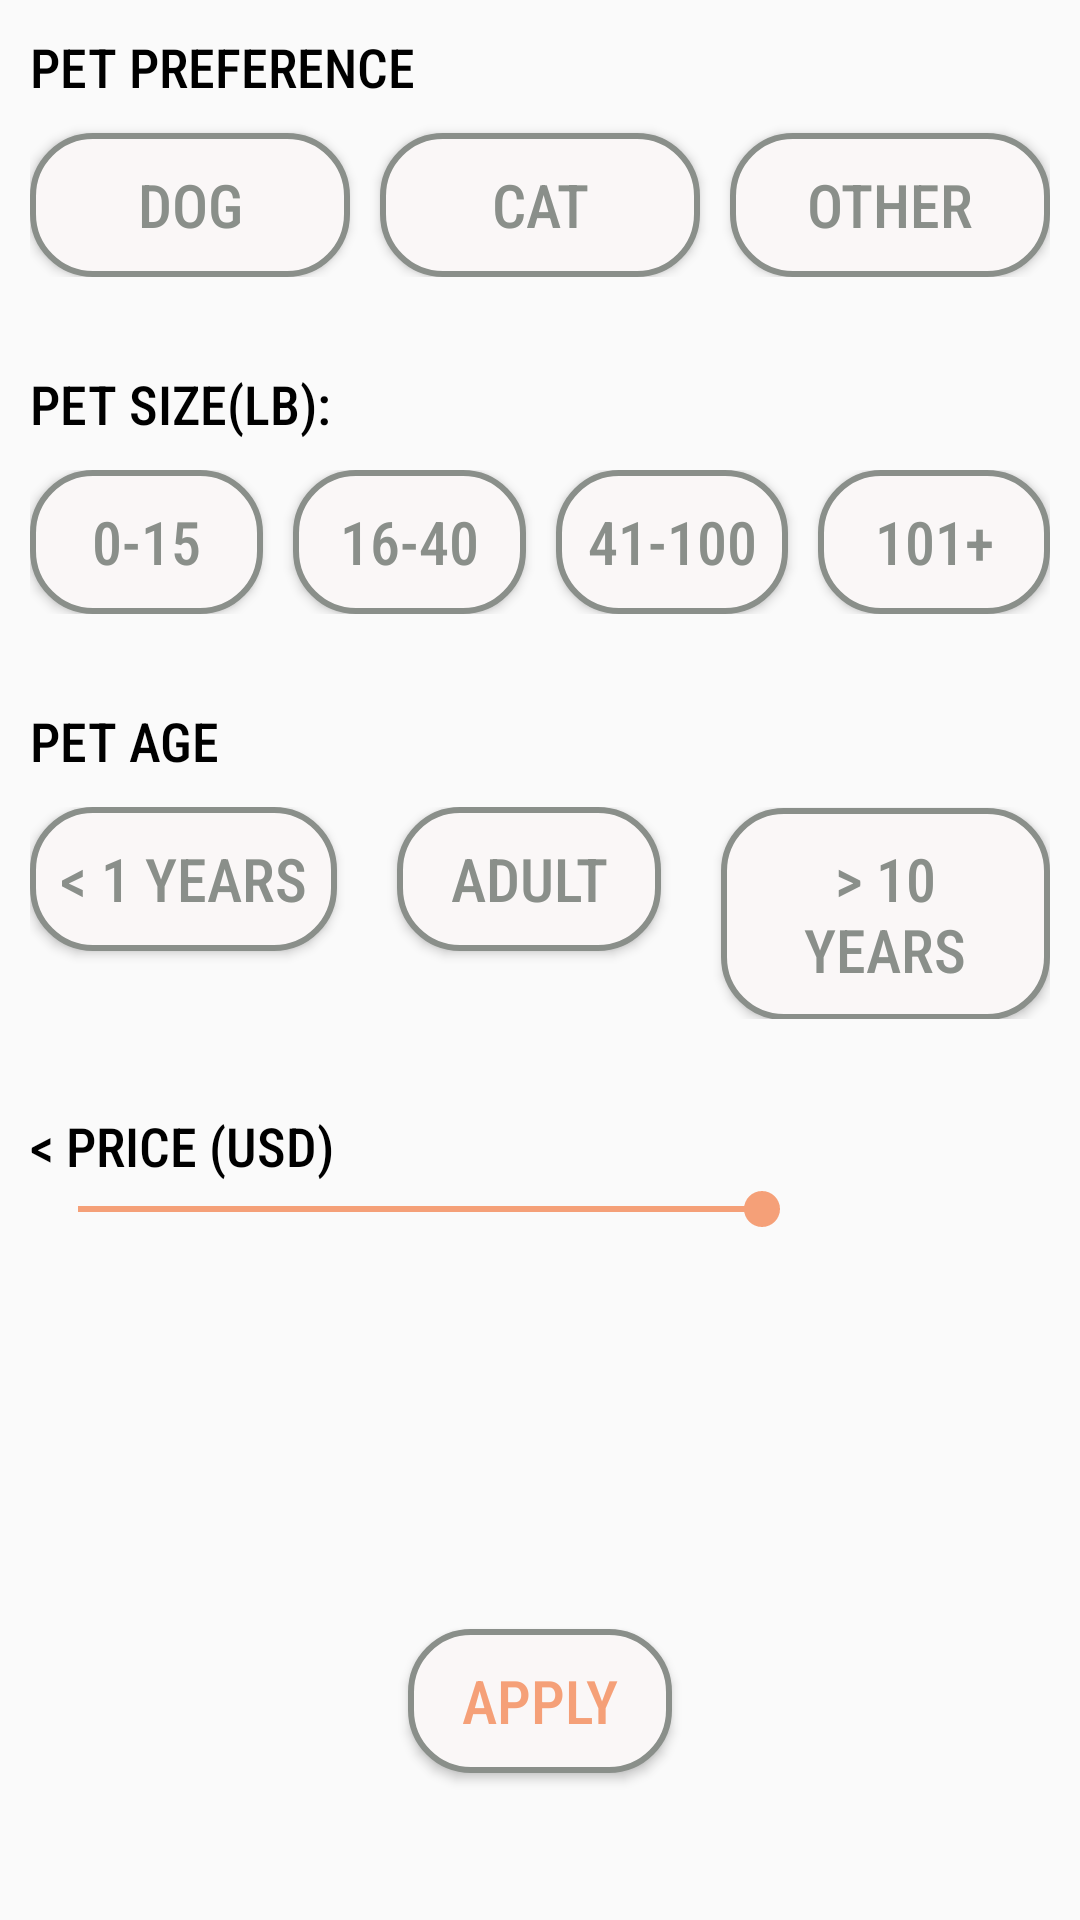

The Android layout XML behind this screen, and the referenced resources:
<!-- AndroidManifest.xml: application theme AppTheme -->
<!-- res/layout/activity_filter2.xml -->
<?xml version="1.0" encoding="utf-8"?>
<LinearLayout xmlns:android="http://schemas.android.com/apk/res/android"
    xmlns:app="http://schemas.android.com/apk/res-auto"
    xmlns:tools="http://schemas.android.com/tools"
    android:layout_width="match_parent"
    android:layout_height="match_parent"
    tools:context=".MainActivity"
    android:orientation="vertical"
    >

    
    
    
    
    <LinearLayout
        android:layout_width="match_parent"
        android:layout_height="wrap_content"
        android:orientation="vertical"
        android:layout_margin="10dp"
        android:layout_marginTop="10dp"
        >
        
        <TextView
            android:layout_width="match_parent"
            android:layout_height="wrap_content"
            android:text="@string/sitter_selection1"
            android:textSize="18sp"
            android:textColor="@color/colorPrimaryDark"
            android:fontFamily="sans-serif-condensed-medium"
            />
        <LinearLayout
            android:layout_width="match_parent"
            android:layout_height="wrap_content"
            android:orientation="horizontal">

            <Button
                android:id="@+id/btn_dog"
                android:layout_width="wrap_content"
                android:layout_height="wrap_content"
                android:layout_marginTop="10dp"
                android:text="@string/d"
                android:textSize="20sp"
                android:background="@drawable/button_selector"
                android:textColor="@drawable/btn_text_selector"
                android:fontFamily="sans-serif-condensed-medium"
                android:layout_weight="1"
                android:layout_marginRight="10dp"/>


            <Button
                android:id="@+id/btn_cat"
                android:layout_width="wrap_content"
                android:layout_height="wrap_content"
                android:layout_marginTop="10dp"
                android:text="@string/c"
                android:textSize="20sp"
                android:background="@drawable/button_selector"
                android:textColor="@drawable/btn_text_selector"
                android:fontFamily="sans-serif-condensed-medium"
                android:layout_weight="1"
                android:layout_marginRight="10dp"/>

            <Button
                android:id="@+id/btn_other"
                android:layout_width="wrap_content"
                android:layout_height="wrap_content"
                android:layout_marginTop="10dp"
                android:text="@string/other"
                android:textSize="20sp"
                android:background="@drawable/button_selector"
                android:textColor="@drawable/btn_text_selector"
                android:fontFamily="sans-serif-condensed-medium"
                android:layout_weight="1"/>

        </LinearLayout>


        
        <TextView
            android:layout_width="match_parent"
            android:layout_height="wrap_content"
            android:text="@string/petsize"
            android:textSize="18sp"
            android:layout_marginTop="30dp"
            android:textColor="@color/colorPrimaryDark"
            android:fontFamily="sans-serif-condensed-medium"
            />
        <LinearLayout
            android:layout_width="match_parent"
            android:layout_height="wrap_content"
            android:orientation="horizontal"
            android:layout_marginTop="10dp">

            <Button android:id="@+id/button_size1"
                android:layout_width="wrap_content"
                android:layout_height="wrap_content"
                android:layout_weight="1"
                android:text="@string/pet_size1"
                android:background="@drawable/button_selector"
                android:textColor="@drawable/btn_text_selector"
                android:fontFamily="sans-serif-condensed-medium"
                android:textSize="20sp"
                android:layout_marginRight="10dp"/>

            <Button android:id="@+id/button_size2"
                android:layout_width="wrap_content"
                android:layout_height="wrap_content"
                android:layout_weight="1"
                android:text= "@string/pet_size2"
                android:background="@drawable/button_selector"
                android:textColor="@drawable/btn_text_selector"
                android:fontFamily="sans-serif-condensed-medium"
                android:textSize="20sp"
                android:layout_marginRight="10dp"/>

            <Button android:id="@+id/button_size3"
                android:layout_width="wrap_content"
                android:layout_height="wrap_content"
                android:layout_weight="1"
                android:text= "@string/pet_size3"
                android:background="@drawable/button_selector"
                android:textColor="@drawable/btn_text_selector"
                android:fontFamily="sans-serif-condensed-medium"
                android:layout_marginRight="10dp"
                android:textSize="20sp"/>

            <Button android:id="@+id/button_size4"
                android:layout_width="wrap_content"
                android:layout_height="wrap_content"
                android:layout_weight="1"
                android:text= "@string/pet_size4"
                android:background="@drawable/button_selector"
                android:textColor="@drawable/btn_text_selector"
                android:fontFamily="sans-serif-condensed-medium"
                android:textSize="20sp"/>

        </LinearLayout>


        
        <TextView
            android:layout_width="match_parent"
            android:layout_height="wrap_content"
            android:text="@string/pet_age"
            android:textSize="18sp"
            android:layout_marginTop="30dp"
            android:textColor="@color/colorPrimaryDark"
            android:fontFamily="sans-serif-condensed-medium"
            />

        <LinearLayout
            android:layout_width="match_parent"
            android:layout_height="wrap_content"
            android:orientation="horizontal"
            android:layout_marginTop="10dp">
            <Button
                android:id="@+id/pet_age1"
                android:layout_width="wrap_content"
                android:layout_height="wrap_content"
                android:background="@drawable/button_selector"
                android:textColor="@drawable/btn_text_selector"
                android:fontFamily="sans-serif-condensed-medium"
                android:text="@string/pet_age1"
                android:textSize="20sp"
                android:padding="10dp"/>
            <Button
                android:id="@+id/pet_age2"
                android:layout_width="wrap_content"
                android:layout_height="wrap_content"
                android:background="@drawable/button_selector"
                android:textColor="@drawable/btn_text_selector"
                android:fontFamily="sans-serif-condensed-medium"
                android:text="@string/pet_age2"
                android:textSize="20sp"
                android:layout_marginLeft="20dp"
                />

            <Button
                android:id="@+id/pet_age3"
                android:layout_width="wrap_content"
                android:layout_height="wrap_content"
                android:background="@drawable/button_selector"
                android:textColor="@drawable/btn_text_selector"
                android:fontFamily="sans-serif-condensed-medium"
                android:text="@string/pet_age3"
                android:textSize="20sp"
                android:layout_marginLeft="20dp"
                android:padding="10dp"
                />
        </LinearLayout>


        <TextView
            android:layout_width="match_parent"
            android:layout_height="wrap_content"
            android:text="&lt; PRICE (USD)"
            android:textSize="18sp"
            android:layout_marginTop="30dp"
            android:textColor="@color/colorPrimaryDark"
            android:fontFamily="sans-serif-condensed-medium"
            />
        <LinearLayout
            android:layout_width="match_parent"
            android:layout_height="wrap_content"
            android:orientation="horizontal">

            <SeekBar
                android:id="@+id/seekBar"
                android:max="150"
                android:progress="150"
                android:layout_width="wrap_content"
                android:layout_height="wrap_content"
                android:layout_weight="1"/>
            <TextView
                android:id="@+id/seekbarText"
                android:layout_width="80dp"
                android:layout_height="wrap_content"
                android:layout_weight="0" />

        </LinearLayout>


    </LinearLayout>

    <Button
        android:id="@+id/applyButton2"
        android:layout_width="wrap_content"
        android:layout_height="wrap_content"
        android:layout_gravity="center|bottom"
        android:layout_marginTop="120dp"
        android:text="APPLY"
        android:background="@drawable/button_selector"
        android:textColor="@color/colorAccent"
        android:fontFamily="sans-serif-condensed-medium"
        android:textSize="20sp"/>

    


</LinearLayout>
<!-- resources referenced by this layout -->
<resources>
  <color name="colorAccent">#f5a078</color>
  <color name="colorPrimaryDark">@android:color/black</color>
  <!-- drawable btn_text_selector (drawable) -->
  <?xml version="1.0" encoding="utf-8"?>
  <selector xmlns:android="http://schemas.android.com/apk/res/android">
      
      <item android:state_selected="true"
          android:color="@color/colorAccent"
          >
  
      </item>
  
      <item android:state_pressed="true"
          android:state_focused="false"
          android:color='#ffffff'
          >
      </item>
  
      <item android:color="#8A8F8A">
      </item>
  
  </selector>
  <!-- drawable button_selector (drawable) -->
  <?xml version="1.0" encoding="utf-8"?>
  <selector xmlns:android="http://schemas.android.com/apk/res/android">
      
      <item android:state_selected="true"
          >
          <shape android:shape="rectangle">
              <corners android:radius="20dp"/>
              <solid android:color="#FAF7F7"/>
              <stroke android:color="@color/colorAccent" android:width="2dp"/>
          </shape>
  
      </item>
  
      <item android:state_pressed="true"
          android:state_focused="false">
          <shape android:shape="rectangle">
              <corners android:radius="20dp"/>
              <solid android:color="#FAF7F7"/>
              <stroke android:color="@color/colorAccent" android:width="2dp"/>
          </shape>
      </item>
  
      <item>
          <shape android:shape="rectangle">
              <corners android:radius="20dp"/>
              <solid android:color="#FAF7F7"/>
              <stroke android:color="#8A8F8A" android:width="2dp"/>
          </shape>
      </item>
  
  </selector>
  <string name="c">Cat</string>
  <string name="d">Dog</string>
  <string name="other">Other</string>
  <string name="pet_age">PET AGE</string>
  <string name="pet_age1">&lt; 1 years</string>
  <string name="pet_age2">Adult</string>
  <string name="pet_age3">&gt; 10 years</string>
  <string name="pet_size1">0-15</string>
  <string name="pet_size2">16-40</string>
  <string name="pet_size3">41-100</string>
  <string name="pet_size4">101+</string>
  <string name="petsize">PET SIZE(LB):</string>
  <string name="sitter_selection1">PET PREFERENCE</string>
  <style name="AppTheme" parent="Theme.AppCompat.Light">
          
          <item name="colorPrimary">#f5a078</item>
          <item name="android:textColorPrimary">@android:color/white</item>
          <item name="colorPrimaryDark">@android:color/black</item>
          <item name="colorAccent">#f5a078</item>
      </style>
</resources>
